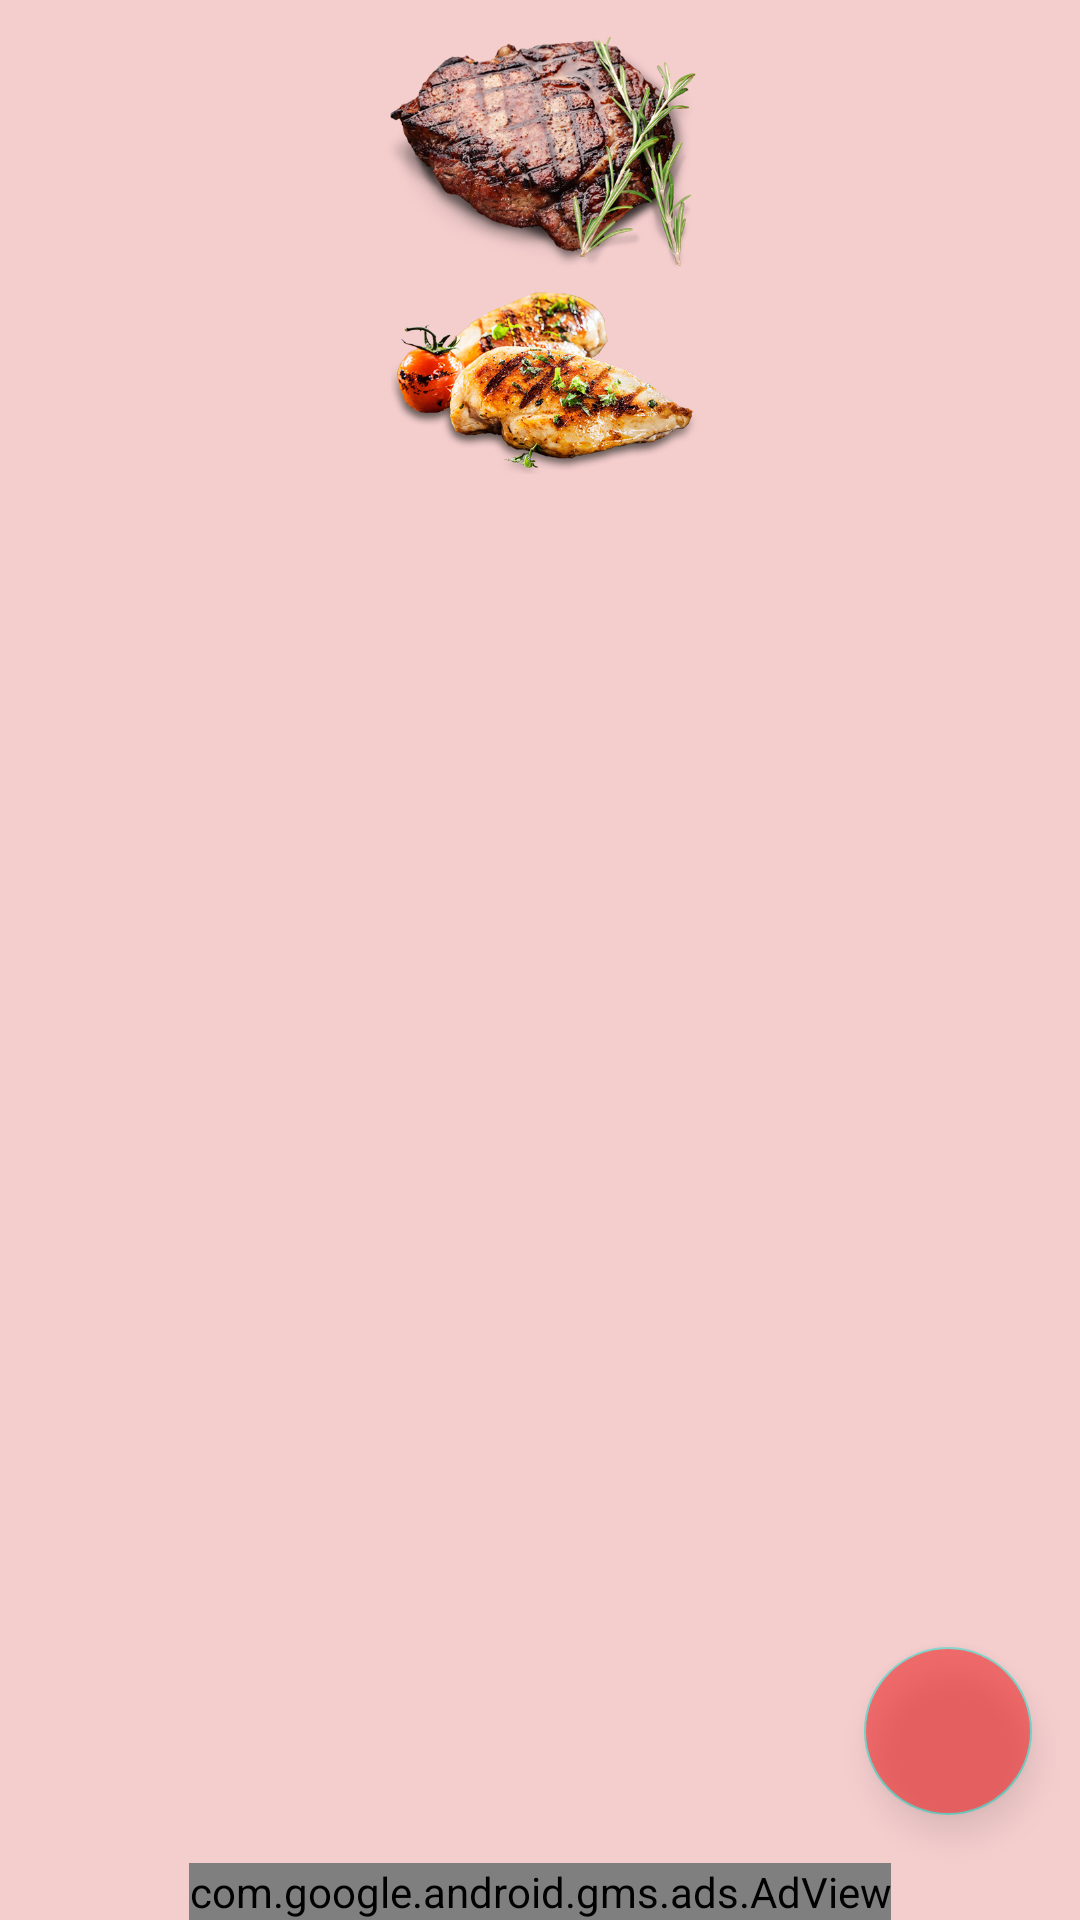

The Android layout XML behind this screen, and the referenced resources:
<!-- AndroidManifest.xml: application theme Theme.CookNoteArchitectures -->
<!-- res/layout/fragment_meat.xml -->
<?xml version="1.0" encoding="utf-8"?>
<FrameLayout xmlns:android="http://schemas.android.com/apk/res/android"
    xmlns:app="http://schemas.android.com/apk/res-auto"
    xmlns:tools="http://schemas.android.com/tools"
    android:layout_width="match_parent"
    android:layout_height="match_parent"
    tools:context=".presentation.fragments.MeatFragment">

    <androidx.constraintlayout.widget.ConstraintLayout
        android:layout_width="match_parent"
        android:layout_height="match_parent"
        android:background="#F4CDCD">

        <ImageView
            android:id="@+id/imageView2"
            android:layout_width="0dp"
            android:layout_height="150dp"
            android:layout_marginTop="8dp"
            android:src="@drawable/miaso"
            app:layout_constraintEnd_toEndOf="parent"
            app:layout_constraintStart_toStartOf="parent"
            app:layout_constraintTop_toTopOf="parent" />

        <androidx.recyclerview.widget.RecyclerView
            android:id="@+id/rvMeat"
            android:layout_width="0dp"
            android:layout_height="0dp"
            android:layout_marginStart="8dp"
            android:layout_marginEnd="8dp"
            android:layout_marginBottom="8dp"
            app:layout_constraintBottom_toTopOf="@+id/adView"
            app:layout_constraintEnd_toEndOf="parent"
            app:layout_constraintHorizontal_bias="1.0"
            app:layout_constraintStart_toStartOf="parent"
            app:layout_constraintTop_toBottomOf="@+id/imageView2">

        </androidx.recyclerview.widget.RecyclerView>

        <com.google.android.gms.ads.AdView
            android:id="@+id/adView"
            android:layout_width="wrap_content"
            android:layout_height="wrap_content"
            app:adSize="BANNER"
            app:adUnitId="ca-app-pub-6476407778763901/7735036431"
            app:layout_constraintBottom_toBottomOf="parent"
            app:layout_constraintEnd_toEndOf="parent"
            app:layout_constraintStart_toStartOf="parent" />

        <com.google.android.material.floatingactionbutton.FloatingActionButton
            android:id="@+id/fabAddMeat"
            android:layout_width="wrap_content"
            android:layout_height="wrap_content"
            android:layout_marginEnd="8dp"
            android:layout_marginBottom="8dp"
            android:alpha="0.5"
            android:backgroundTint="#EF0A0A"
            android:src="@drawable/ic_baseline_add_24"
            app:layout_constraintBottom_toBottomOf="@+id/rvMeat"
            app:layout_constraintEnd_toEndOf="@+id/rvMeat"
            tools:ignore="SpeakableTextPresentCheck" />

    </androidx.constraintlayout.widget.ConstraintLayout>

</FrameLayout>
<!-- resources referenced by this layout -->
<resources>
  <!-- drawable miaso: png bitmap (drawable, 504829 bytes) -->
  <style name="Theme.CookNoteArchitectures" parent="Theme.MaterialComponents.DayNight.NoActionBar">
          
          <item name="colorPrimary">@color/purple_500</item>
          <item name="colorPrimaryVariant">@color/purple_700</item>
          <item name="colorOnPrimary">@color/white</item>
          
          <item name="colorSecondary">@color/teal_200</item>
          <item name="colorSecondaryVariant">@color/teal_700</item>
          <item name="colorOnSecondary">@color/black</item>
          
          <item name="android:statusBarColor" tools:targetApi="l">?attr/colorPrimaryVariant</item>
          
          <item name="android:windowFullscreen">true</item>
      </style>
  <color name="purple_500">#FF6200EE</color>
  <color name="purple_700">#FF3700B3</color>
  <color name="white">#FFFFFFFF</color>
  <color name="teal_200">#FF03DAC5</color>
  <color name="teal_700">#FF018786</color>
  <color name="black">#FF000000</color>
</resources>
